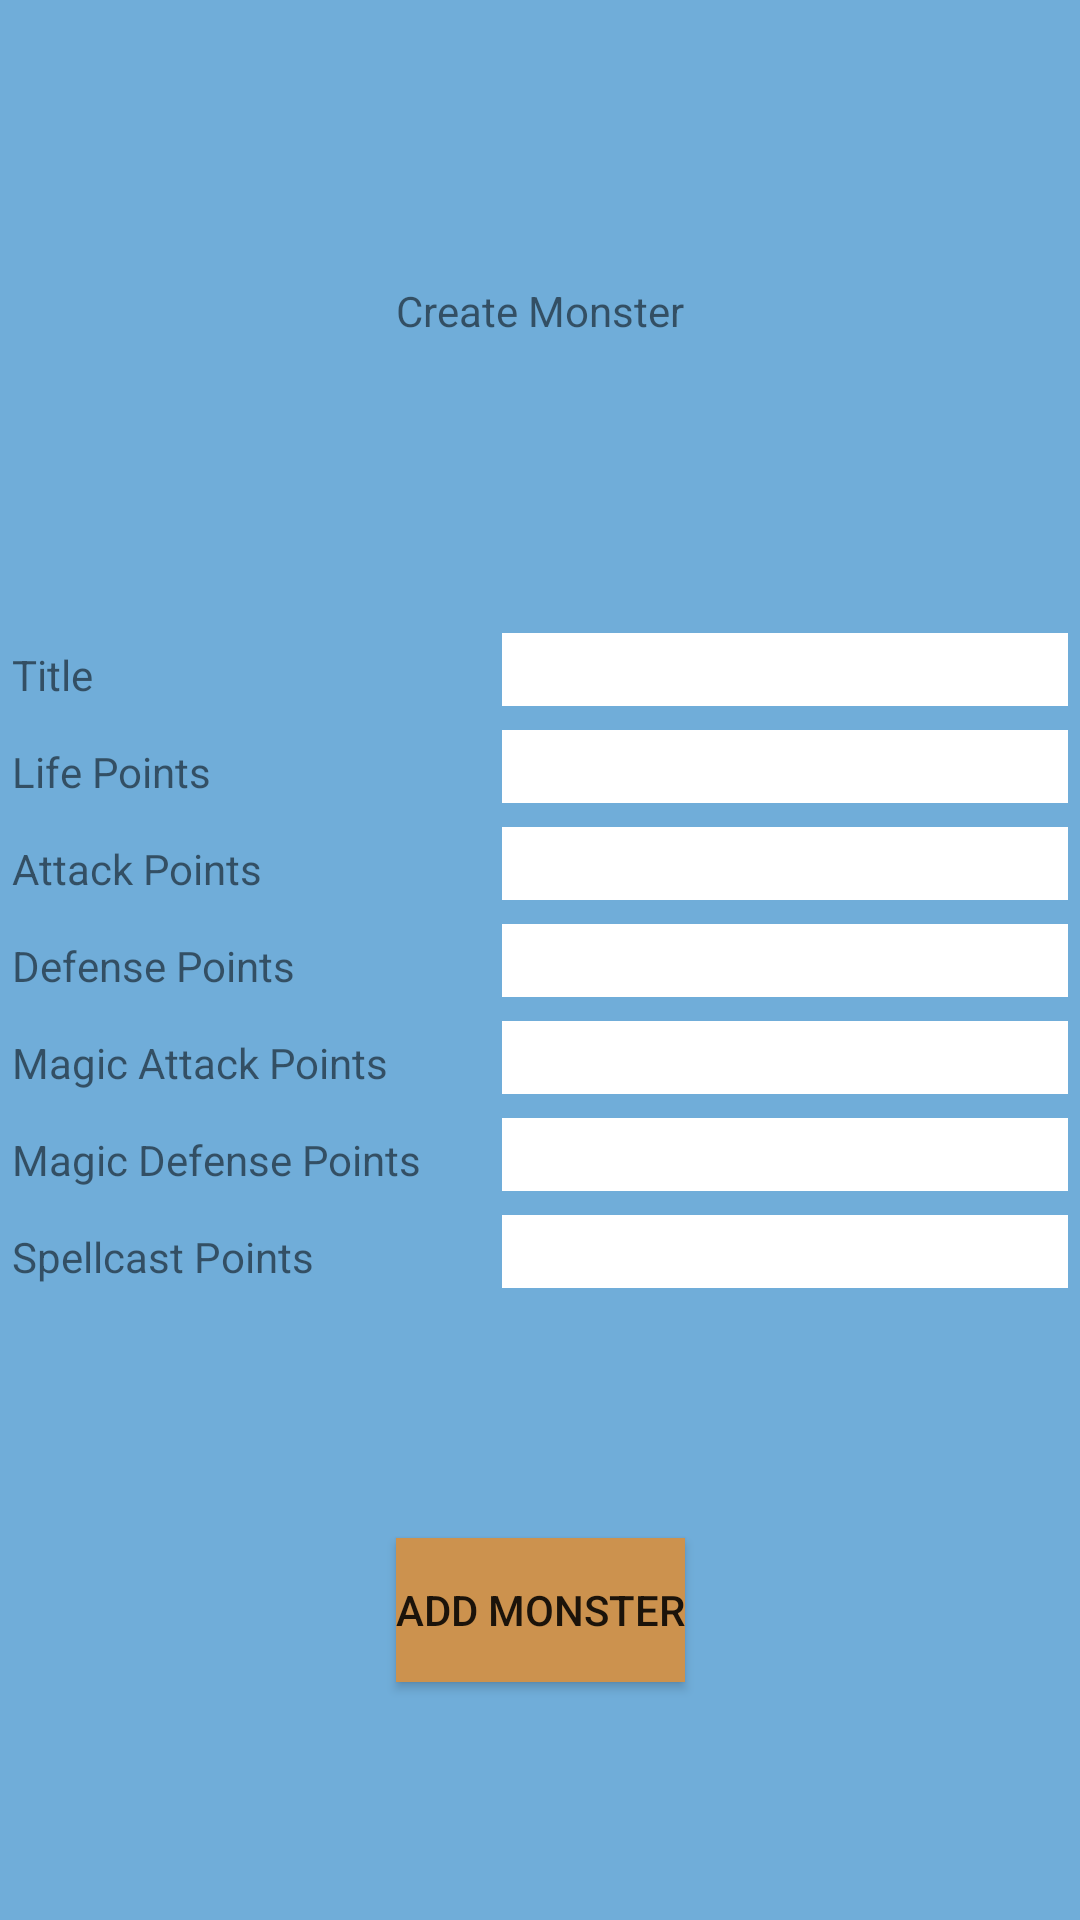

The Android layout XML behind this screen, and the referenced resources:
<!-- AndroidManifest.xml: application theme AppTheme -->
<!-- res/layout/monster_creator_fragment.xml -->
<?xml version="1.0" encoding="utf-8"?>
<layout xmlns:android="http://schemas.android.com/apk/res/android"
    xmlns:app="http://schemas.android.com/apk/res-auto"
    xmlns:tools="http://schemas.android.com/tools"
    tools:context=".cardformulars.MonsterCreatorFragment">

    <androidx.constraintlayout.widget.ConstraintLayout
        android:id="@+id/monsterformulier"
        android:layout_width="match_parent"
        android:layout_height="match_parent"
        android:background="#70ADD9">

        <TextView
            android:id="@+id/monsteraddtitle"
            android:layout_width="wrap_content"
            android:layout_height="wrap_content"
            android:text="@string/monster_create_label"
            app:layout_constraintBottom_toTopOf="@+id/monstertable"
            app:layout_constraintEnd_toEndOf="parent"
            app:layout_constraintStart_toStartOf="parent"
            app:layout_constraintTop_toTopOf="parent" />

        <TableLayout
            android:id="@+id/monstertable"
            android:layout_width="wrap_content"
            android:layout_height="wrap_content"
            app:layout_constraintBottom_toBottomOf="parent"
            app:layout_constraintEnd_toEndOf="parent"
            app:layout_constraintStart_toStartOf="parent"
            app:layout_constraintTop_toTopOf="parent">

            <TableRow
                android:id="@+id/titlerow"
                android:layout_width="match_parent"
                android:layout_height="match_parent"
                android:layout_margin="4dp">

                <TextView
                    android:id="@+id/titleText"
                    android:layout_width="wrap_content"
                    android:layout_height="wrap_content"
                    android:text="@string/title_label" />

                <EditText
                    android:id="@+id/titletextfield"
                    android:layout_width="wrap_content"
                    android:layout_height="wrap_content"
                    android:autofillHints="Put the name you want to give to the card here"
                    android:background="#FFFFFF"
                    android:ems="0"
                    android:inputType="textPersonName"
                    tools:ignore="LabelFor"
                    tools:targetApi="o"/>
            </TableRow>

            <TableRow
                android:id="@+id/liferow"
                android:layout_width="match_parent"
                android:layout_height="match_parent"
                android:layout_margin="4dp">

                <TextView
                    android:id="@+id/lifelabel"
                    android:layout_width="wrap_content"
                    android:layout_height="wrap_content"
                    android:ems="10"
                    android:text="@string/life_label" />

                <EditText
                    android:id="@+id/lifetextfield"
                    android:layout_width="wrap_content"
                    android:layout_height="wrap_content"
                    android:autofillHints="Put the amount of life points you want to give to your monster here"
                    android:background="#FFFFFF"
                    android:ems="10"
                    android:inputType="number"
                    tools:ignore="LabelFor"
                    tools:targetApi="o" />

            </TableRow>

            <TableRow
                android:id="@+id/attackrow"
                android:layout_width="match_parent"
                android:layout_height="match_parent"
                android:layout_margin="4dp">

                <TextView
                    android:id="@+id/attacktext"
                    android:layout_width="wrap_content"
                    android:layout_height="wrap_content"
                    android:text="@string/attack_label" />

                <EditText
                    android:id="@+id/attacktextfield"
                    android:layout_width="wrap_content"
                    android:layout_height="wrap_content"
                    android:autofillHints="Your monster will give that amount of damage to the opposing monster"
                    android:background="#FFFFFF"
                    android:ems="10"
                    android:inputType="number"
                    tools:ignore="LabelFor"
                    tools:targetApi="o" />
            </TableRow>

            <TableRow
                android:id="@+id/defenserow"
                android:layout_width="match_parent"
                android:layout_height="match_parent"
                android:layout_margin="4dp">

                <TextView
                    android:id="@+id/defenselabel"
                    android:layout_width="wrap_content"
                    android:layout_height="wrap_content"
                    android:text="@string/defense_label" />

                <EditText
                    android:id="@+id/defensetextfield"
                    android:layout_width="wrap_content"
                    android:layout_height="wrap_content"
                    android:autofillHints="To defend your monster against incoming attacks."
                    android:background="#FFFFFF"
                    android:ems="10"
                    android:inputType="number"
                    tools:ignore="LabelFor"
                    tools:targetApi="o" />
            </TableRow>

            <TableRow
                android:id="@+id/magicattackrow"
                android:layout_width="match_parent"
                android:layout_height="match_parent"
                android:layout_margin="4dp">

                <TextView
                    android:id="@+id/magicattacklabel"
                    android:layout_width="wrap_content"
                    android:layout_height="wrap_content"
                    android:text="@string/magic_attack_label" />

                <EditText
                    android:id="@+id/magicattacktextfield"
                    android:layout_width="wrap_content"
                    android:layout_height="wrap_content"
                    android:autofillHints="To control how powerful your spells are"
                    android:background="#FFFFFF"
                    android:ems="10"
                    android:inputType="number"
                    tools:ignore="LabelFor"
                    tools:targetApi="o" />
            </TableRow>

            <TableRow
                android:id="@+id/magicdefenserow"
                android:layout_width="match_parent"
                android:layout_height="match_parent"
                android:layout_margin="4dp">

                <TextView
                    android:id="@+id/magicdefenselabel"
                    android:layout_width="wrap_content"
                    android:layout_height="wrap_content"
                    android:text="@string/magic_defense_label" />

                <EditText
                    android:id="@+id/magicdefensefield"
                    android:layout_width="wrap_content"
                    android:layout_height="wrap_content"
                    android:autofillHints="To defend well against incoming spells"
                    android:background="#FFFFFF"
                    android:ems="10"
                    android:inputType="number"
                    tools:ignore="LabelFor"
                    tools:targetApi="o" />
            </TableRow>

            <TableRow
                android:id="@+id/mprow"
                android:layout_width="match_parent"
                android:layout_height="match_parent"
                android:layout_margin="4dp">

                <TextView
                    android:id="@+id/mplabel"
                    android:layout_width="wrap_content"
                    android:layout_height="wrap_content"
                    android:text="@string/mp_label" />

                <EditText
                    android:id="@+id/mptextfield"
                    android:layout_width="wrap_content"
                    android:layout_height="wrap_content"
                    android:autofillHints="Regulates how much spells you can throw"
                    android:background="#FFFFFF"
                    android:ems="10"
                    android:inputType="number"
                    tools:ignore="LabelFor"
                    tools:targetApi="o" />

            </TableRow>

        </TableLayout>

        <Button
            android:id="@+id/submitmonster"
            android:layout_width="wrap_content"
            android:layout_height="wrap_content"
            android:text="@string/monster_add"
            style="@style/menuTheme"
            app:layout_constraintBottom_toBottomOf="parent"
            app:layout_constraintEnd_toEndOf="parent"
            app:layout_constraintStart_toStartOf="parent"
            app:layout_constraintTop_toBottomOf="@+id/monstertable" />
    </androidx.constraintlayout.widget.ConstraintLayout>
</layout>
<!-- resources referenced by this layout -->
<resources>
  <string name="attack_label">Attack Points</string>
  <string name="defense_label">Defense Points</string>
  <string name="life_label">Life Points</string>
  <string name="magic_attack_label">Magic Attack Points</string>
  <string name="magic_defense_label">Magic Defense Points</string>
  <string name="monster_add">Add Monster</string>
  <string name="monster_create_label">Create Monster</string>
  <string name="mp_label">Spellcast Points</string>
  <string name="title_label">Title</string>
  <style name="menuTheme" parent="Widget.AppCompat.Button">
          <item name="android:background">@color/gold</item>
      </style>
  <style name="AppTheme" parent="Theme.AppCompat.Light.DarkActionBar">
          
          <item name="colorPrimary">@color/colorPrimary</item>
          <item name="colorPrimaryDark">@color/colorPrimaryDark</item>
          <item name="colorAccent">@color/colorAccent</item>
      </style>
  <color name="gold">#CC924E</color>
  <color name="colorPrimary">#008577</color>
  <color name="colorPrimaryDark">#00574B</color>
  <color name="colorAccent">#D81B60</color>
</resources>
